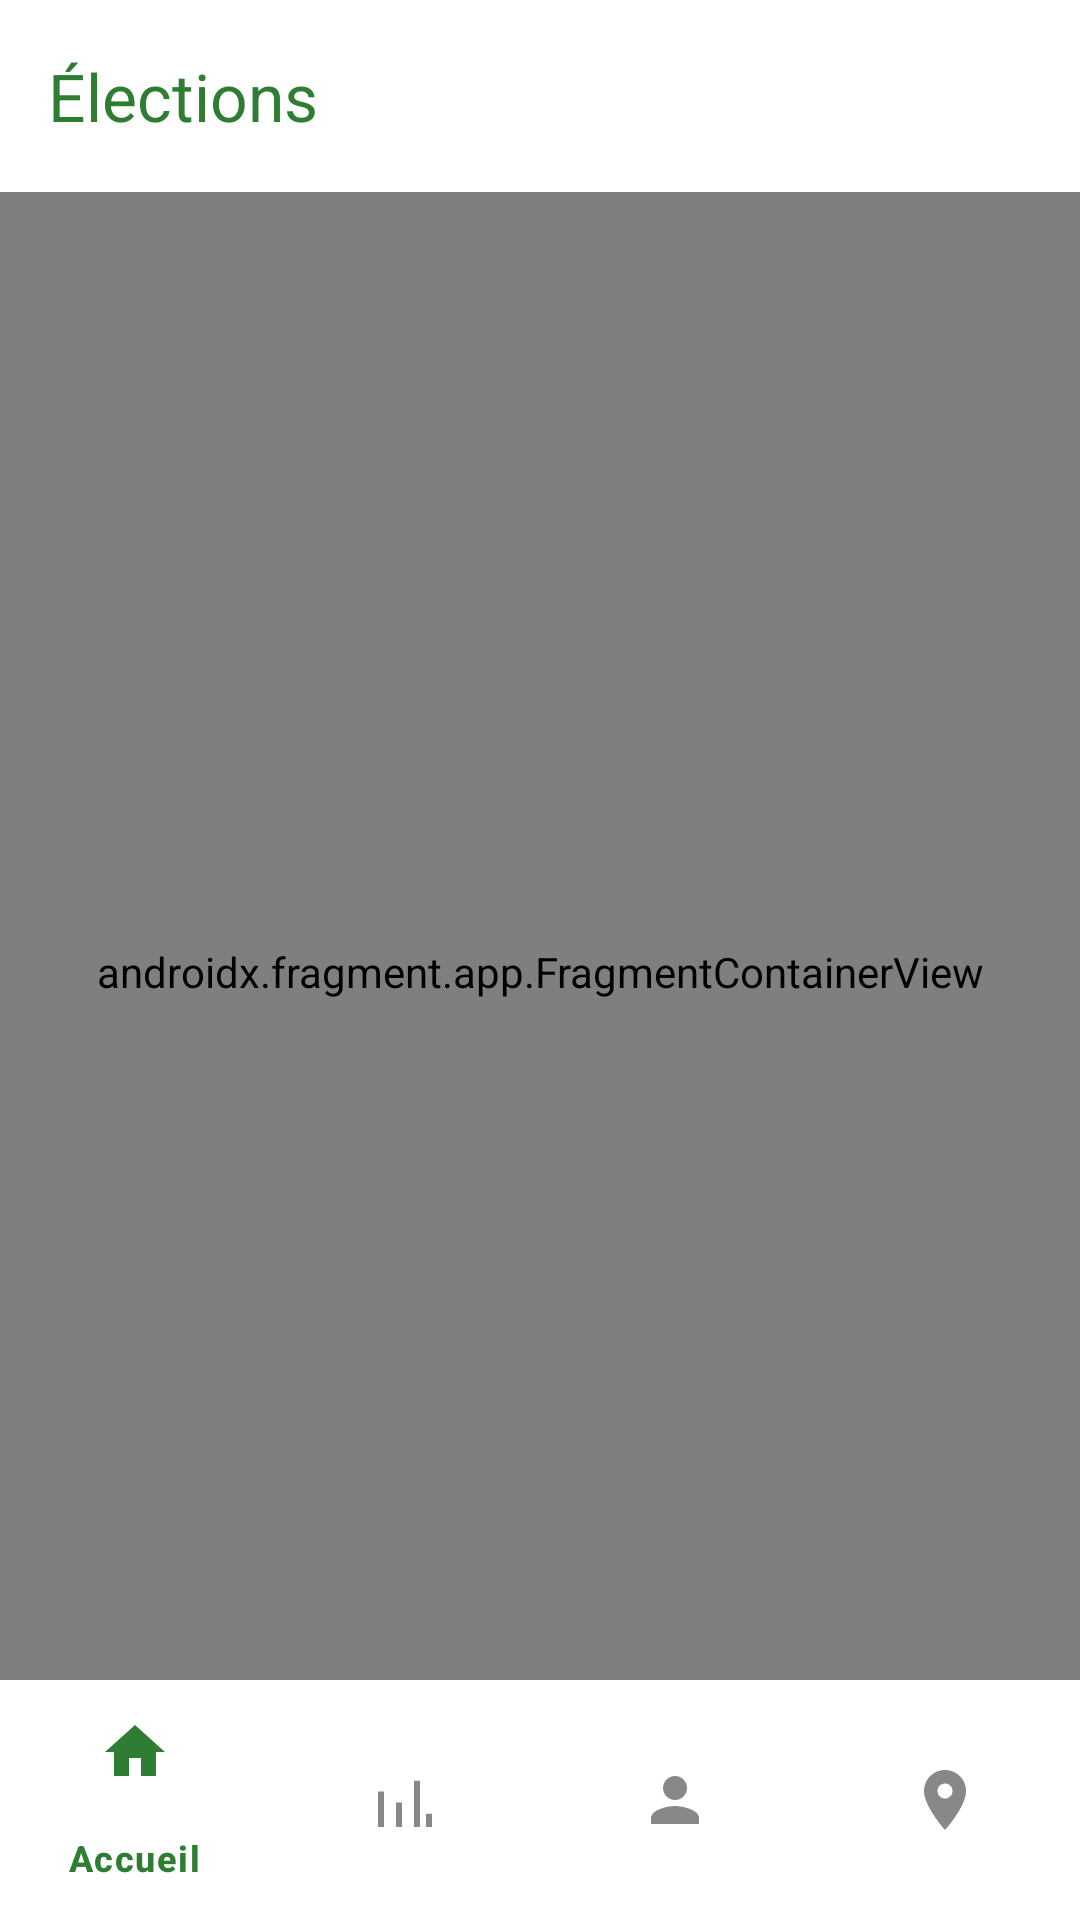

Here is an Android app screen rendered from its layout file. Give the layout XML and the strings, colors and styles it references.
<!-- AndroidManifest.xml: application theme Theme.App_Elections -->
<!-- res/layout/activity_user_home.xml -->
<?xml version="1.0" encoding="utf-8"?>
<androidx.coordinatorlayout.widget.CoordinatorLayout
    xmlns:android="http://schemas.android.com/apk/res/android"
    xmlns:app="http://schemas.android.com/apk/res-auto"
    android:layout_width="match_parent"
    android:layout_height="match_parent">

    
    <androidx.appcompat.widget.Toolbar
        android:id="@+id/toolbar_home"
        android:layout_width="match_parent"
        android:layout_height="?attr/actionBarSize"
        android:background="@android:color/white"
        android:elevation="4dp"
        app:title="Élections"
        app:titleTextColor="#2E7D32" />

    
    <androidx.fragment.app.FragmentContainerView
        android:id="@+id/fragment_container_view"
        android:name="androidx.fragment.app.Fragment"
        android:layout_width="match_parent"
        android:layout_height="match_parent"
        android:layout_marginTop="?attr/actionBarSize"
        android:layout_marginBottom="56dp"
        app:layout_behavior="@string/appbar_scrolling_view_behavior" />

    
    <com.google.android.material.bottomnavigation.BottomNavigationView
        android:id="@+id/bottom_nav"
        android:layout_width="match_parent"
        android:layout_height="wrap_content"
        android:layout_gravity="bottom"
        android:background="@android:color/white"
        app:menu="@menu/bottom_navigation_menu"
        app:itemIconTint="@color/bottom_nav_colors"
        app:itemTextColor="@color/bottom_nav_colors" />

</androidx.coordinatorlayout.widget.CoordinatorLayout>
<!-- resources referenced by this layout -->
<resources>
  <style name="Theme.App_Elections" parent="Base.Theme.App_Elections" />
  <style name="Base.Theme.App_Elections" parent="Theme.Material3.DayNight.NoActionBar">
          
          
      </style>
</resources>
